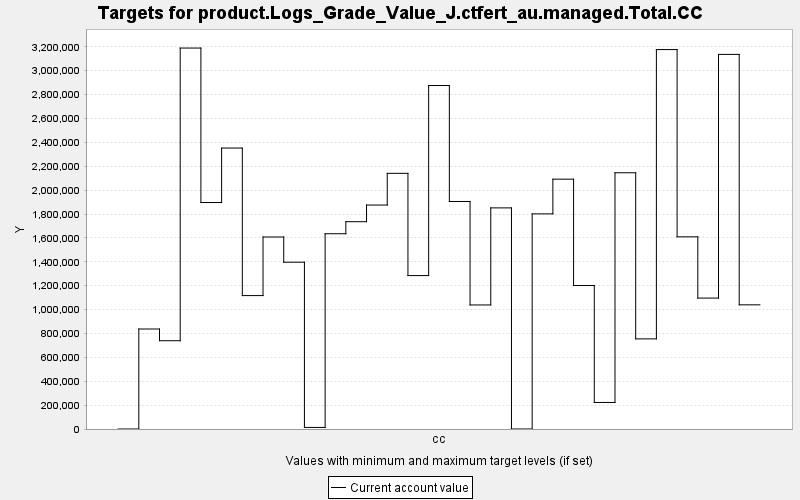

The table this chart was drawn from, first rows:
TARGET, PERIOD, YEAR, PERIODWIDTH, MINIMUM, MAXIMUM, MINWEIGHT, MAXWEIGHT, CURRENT, SUMMARY
product.Logs_Grade_Value_J.ctfert_au.man…, 0, 0, 10.0, 0.0, 10000, 1.0, 1.0, 0.0, 0.0
product.Logs_Grade_Value_J.ctfert_au.man…, 1, 10, 10.0, 0.0, 10000, 1.0, 1.0, 837290, 0.0
product.Logs_Grade_Value_J.ctfert_au.man…, 2, 20, 10.0, 0.0, 10000, 1.0, 1.0, 739175, 0.0
product.Logs_Grade_Value_J.ctfert_au.man…, 3, 30, 10.0, 0.0, 10000, 1.0, 1.0, 3189781, 0.0
product.Logs_Grade_Value_J.ctfert_au.man…, 4, 40, 10.0, 0.0, 10000, 1.0, 1.0, 1896285, 0.0
product.Logs_Grade_Value_J.ctfert_au.man…, 5, 50, 10.0, 0.0, 10000, 1.0, 1.0, 2352466, 0.0
product.Logs_Grade_Value_J.ctfert_au.man…, 6, 60, 10.0, 0.0, 10000, 1.0, 1.0, 1117128, 0.0
product.Logs_Grade_Value_J.ctfert_au.man…, 7, 70, 10.0, 0.0, 10000, 1.0, 1.0, 1607594, 0.0
product.Logs_Grade_Value_J.ctfert_au.man…, 8, 80, 10.0, 0.0, 10000, 1.0, 1.0, 1396567, 0.0
product.Logs_Grade_Value_J.ctfert_au.man…, 9, 90, 10.0, 0.0, 10000, 1.0, 1.0, 13131, 0.0
product.Logs_Grade_Value_J.ctfert_au.man…, 10, 100, 10.0, 0.0, 10000, 1.0, 1.0, 1634955, 0.0
product.Logs_Grade_Value_J.ctfert_au.man…, 11, 110, 10.0, 0.0, 10000, 1.0, 1.0, 1735782, 0.0
product.Logs_Grade_Value_J.ctfert_au.man…, 12, 120, 10.0, 0.0, 10000, 1.0, 1.0, 1875349, 0.0
product.Logs_Grade_Value_J.ctfert_au.man…, 13, 130, 10.0, 0.0, 10000, 1.0, 1.0, 2140692, 0.0
product.Logs_Grade_Value_J.ctfert_au.man…, 14, 140, 10.0, 0.0, 10000, 1.0, 1.0, 1284610, 0.0
product.Logs_Grade_Value_J.ctfert_au.man…, 15, 150, 10.0, 0.0, 10000, 1.0, 1.0, 2875941, 0.0
product.Logs_Grade_Value_J.ctfert_au.man…, 16, 160, 10.0, 0.0, 10000, 1.0, 1.0, 1905043, 0.0
product.Logs_Grade_Value_J.ctfert_au.man…, 17, 170, 10.0, 0.0, 10000, 1.0, 1.0, 1038646, 0.0
product.Logs_Grade_Value_J.ctfert_au.man…, 18, 180, 10.0, 0.0, 10000, 1.0, 1.0, 1851451, 0.0
product.Logs_Grade_Value_J.ctfert_au.man…, 19, 190, 10.0, 0.0, 10000, 1.0, 1.0, 0.0, 0.0
product.Logs_Grade_Value_J.ctfert_au.man…, 20, 200, 10.0, 0.0, 10000, 1.0, 1.0, 1801384, 0.0
product.Logs_Grade_Value_J.ctfert_au.man…, 21, 210, 10.0, 0.0, 10000, 1.0, 1.0, 2091845, 0.0
product.Logs_Grade_Value_J.ctfert_au.man…, 22, 220, 10.0, 0.0, 10000, 1.0, 1.0, 1201474, 0.0
product.Logs_Grade_Value_J.ctfert_au.man…, 23, 230, 10.0, 0.0, 10000, 1.0, 1.0, 222197, 0.0
product.Logs_Grade_Value_J.ctfert_au.man…, 24, 240, 10.0, 0.0, 10000, 1.0, 1.0, 2145446, 0.0
product.Logs_Grade_Value_J.ctfert_au.man…, 25, 250, 10.0, 0.0, 10000, 1.0, 1.0, 754631, 0.0
product.Logs_Grade_Value_J.ctfert_au.man…, 26, 260, 10.0, 0.0, 10000, 1.0, 1.0, 3177026, 0.0
product.Logs_Grade_Value_J.ctfert_au.man…, 27, 270, 10.0, 0.0, 10000, 1.0, 1.0, 1609049, 0.0
product.Logs_Grade_Value_J.ctfert_au.man…, 28, 280, 10.0, 0.0, 10000, 1.0, 1.0, 1096145, 0.0
product.Logs_Grade_Value_J.ctfert_au.man…, 29, 290, 10.0, 0.0, 10000, 1.0, 1.0, 3136582, 0.0
product.Logs_Grade_Value_J.ctfert_au.man…, 30, 300, 10.0, 0.0, 10000, 1.0, 1.0, 1039714, 0.0
